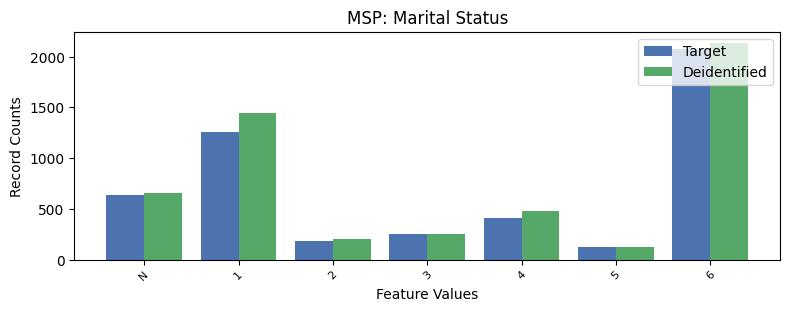

The table this chart was drawn from, first rows:
, MSP, count_target, count_deidentified
0, 6, 2072, 2137
1, 1, 1262, 1442
2, -1, 635, 654
3, 4, 409, 479
4, 3, 253, 249
5, 2, 181, 207
6, 5, 121, 129
